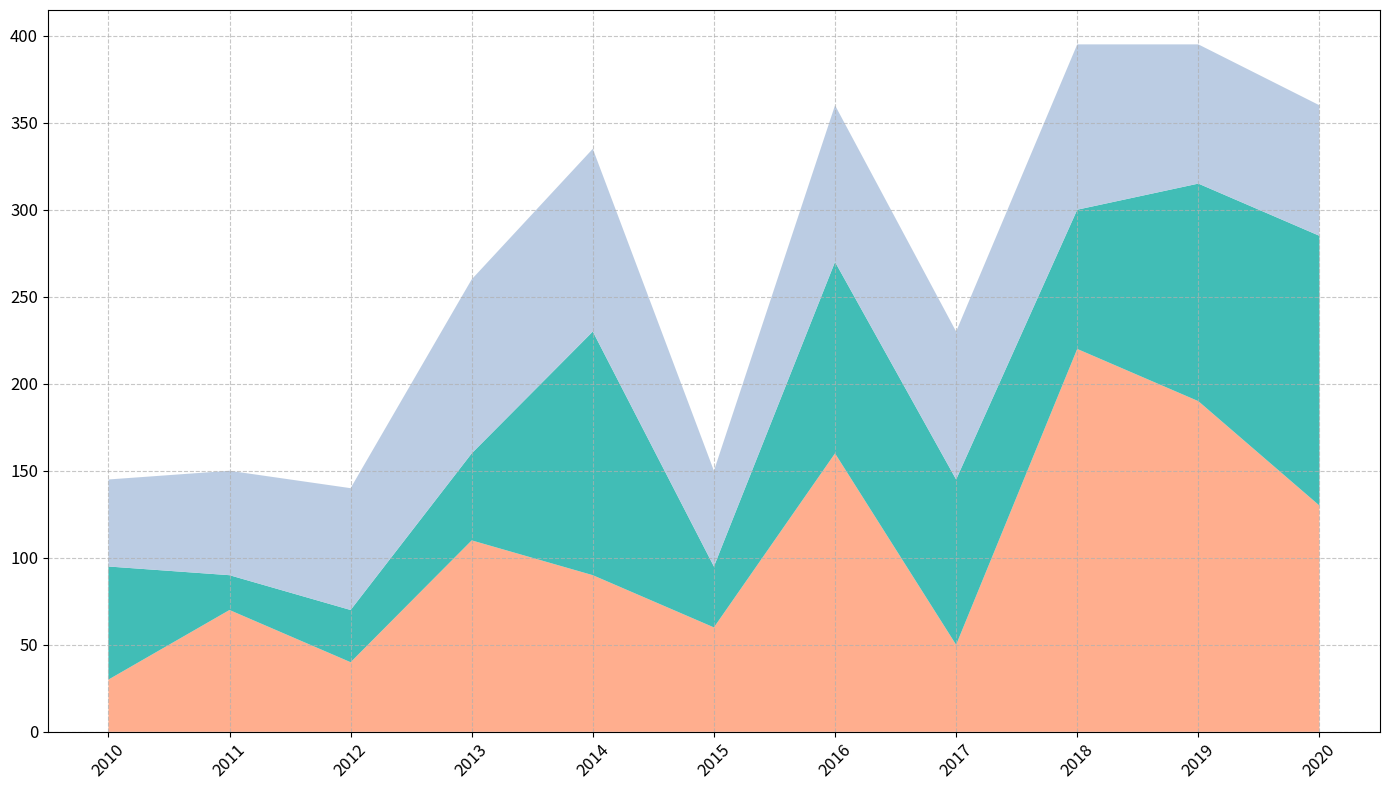
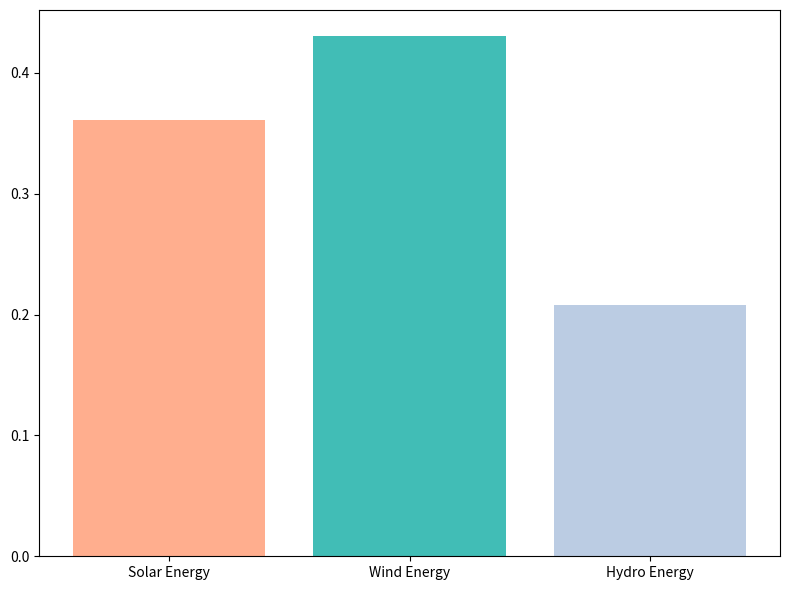

Generate these figures, in order, with matplotlib:
import matplotlib.pyplot as plt
import numpy as np

# Data for energy production (in gigawatt hours, GWh) over the years for different renewable sources
years = np.arange(2010, 2021)

# Altered energy production data for each renewable source
solar_energy = [30, 70, 40, 110, 90, 60, 160, 50, 220, 190, 130]
wind_energy = [65, 20, 30, 50, 140, 35, 110, 95, 80, 125, 155]
hydro_energy = [50, 60, 70, 100, 105, 55, 90, 85, 95, 80, 75]

# Stack the data for area plotting
energy_data = np.vstack([solar_energy, wind_energy, hydro_energy])

# Plotting the stacked area chart
fig, ax = plt.subplots(figsize=(14, 8))

colors = ['#ffa07a', '#20b2aa', '#b0c4de']

ax.stackplot(years, energy_data, colors=colors, alpha=0.85)

ax.grid(True, linestyle='--', alpha=0.7)

plt.xticks(years, rotation=45, fontsize=12)
plt.yticks(fontsize=12)
plt.tight_layout()

# Second plot: Line chart showing the proportion of each energy source in 2020
fig, ax2 = plt.subplots(figsize=(8, 6))

# Calculate proportions with altered data
total_2020_energy = np.sum(np.array([solar_energy[-1], wind_energy[-1], hydro_energy[-1]]))
proportions = [solar_energy[-1]/total_2020_energy, wind_energy[-1]/total_2020_energy, hydro_energy[-1]/total_2020_energy]

ax2.bar(['Solar Energy', 'Wind Energy', 'Hydro Energy'], proportions, color=colors, alpha=0.85)

plt.tight_layout()
plt.show()
